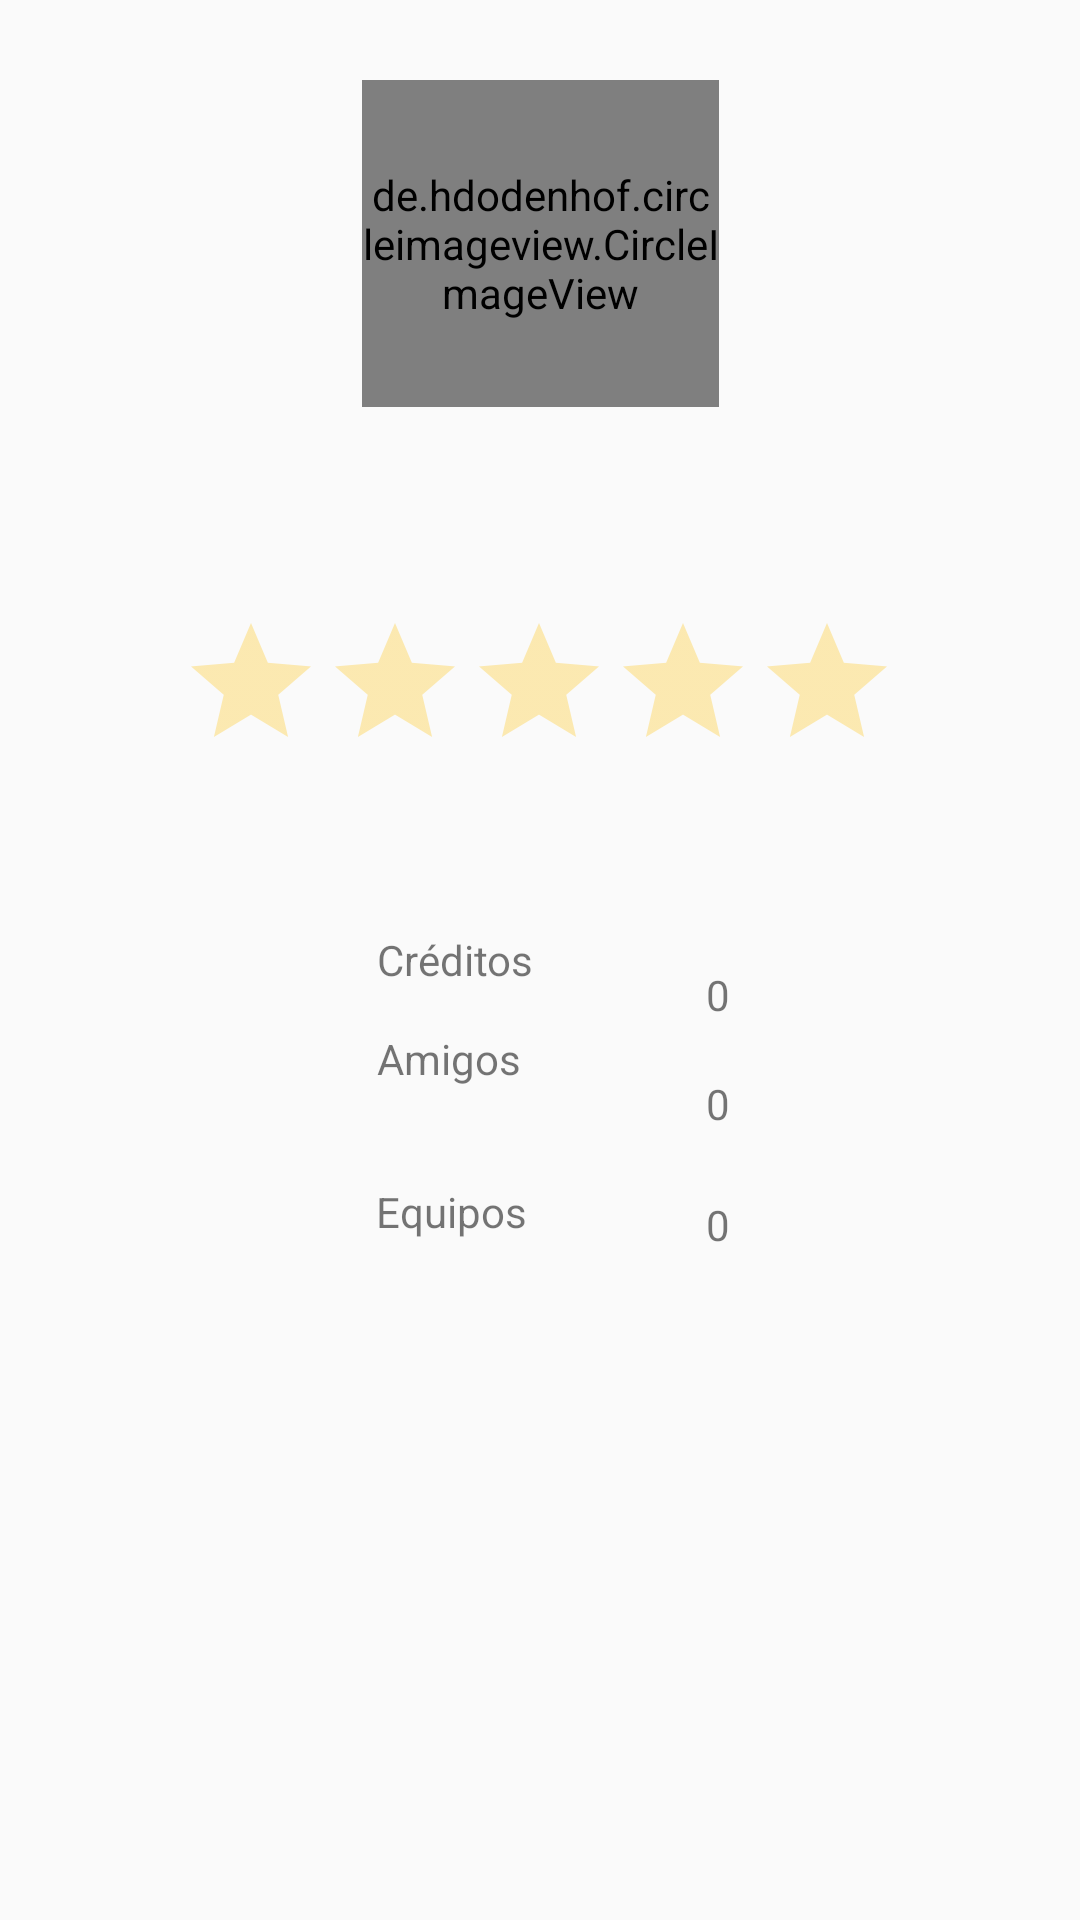

Produce the Android XML layout that renders to this screen, including the resource entries it uses.
<!-- AndroidManifest.xml: application theme AppTheme -->
<!-- res/layout/fragment_perfil.xml -->
<?xml version="1.0" encoding="utf-8"?>
<androidx.constraintlayout.widget.ConstraintLayout
    android:id="@+id/perfil_fragment"
    xmlns:android="http://schemas.android.com/apk/res/android" android:layout_width="match_parent"
    android:layout_height="match_parent" xmlns:app="http://schemas.android.com/apk/res-auto"
    xmlns:tools="http://schemas.android.com/tools"
    tools:context=".ui.menu.fragment.PerfilFragment">


    <TextView
        android:id="@+id/name_perfil"
        android:layout_width="match_parent"
        android:layout_height="wrap_content"
        android:layout_marginStart="8dp"
        android:layout_marginEnd="8dp"
        android:textAlignment="center"
        android:textSize="20sp"
        app:layout_constraintBottom_toBottomOf="parent"
        app:layout_constraintEnd_toEndOf="parent"
        app:layout_constraintHorizontal_bias="0.0"
        app:layout_constraintStart_toStartOf="parent"
        app:layout_constraintTop_toTopOf="parent"
        app:layout_constraintVertical_bias="0.265" />

    <de.hdodenhof.circleimageview.CircleImageView
        android:id="@+id/userImage"
        android:layout_width="119dp"
        android:layout_height="109dp"
        android:src="@drawable/profile_icon"
        app:civ_border_color="#FF000000"
        app:civ_border_width="2dp"
        app:layout_constraintBottom_toTopOf="@+id/name_perfil"
        app:layout_constraintEnd_toEndOf="parent"
        app:layout_constraintStart_toStartOf="parent"
        app:layout_constraintTop_toTopOf="parent" />

    <RatingBar
        android:id="@+id/ratingBar"
        android:layout_width="wrap_content"
        android:layout_height="wrap_content"
        android:theme="@style/RatingBar"
        app:layout_constraintBottom_toBottomOf="parent"
        app:layout_constraintEnd_toEndOf="parent"
        app:layout_constraintHorizontal_bias="0.497"
        app:layout_constraintStart_toStartOf="parent"
        app:layout_constraintTop_toBottomOf="@+id/name_perfil"
        app:layout_constraintVertical_bias="0.036" />

    <TextView
        android:id="@+id/amigos_perfil"
        android:layout_width="wrap_content"
        android:layout_height="wrap_content"
        android:layout_marginBottom="32dp"
        android:text="@string/num_amigos"
        app:layout_constraintBottom_toTopOf="@+id/equipos_perfil"
        app:layout_constraintEnd_toEndOf="parent"
        app:layout_constraintHorizontal_bias="0.403"
        app:layout_constraintStart_toStartOf="parent"
        app:layout_constraintTop_toBottomOf="@+id/ratingBar"
        app:layout_constraintVertical_bias="1.0" />

    <TextView
        android:id="@+id/creditos_perfil"
        android:layout_width="wrap_content"
        android:layout_height="wrap_content"
        android:text="@string/creditos"
        app:layout_constraintBottom_toTopOf="@+id/amigos_perfil"
        app:layout_constraintEnd_toEndOf="parent"
        app:layout_constraintHorizontal_bias="0.408"
        app:layout_constraintStart_toStartOf="parent"
        app:layout_constraintTop_toBottomOf="@+id/ratingBar"
        app:layout_constraintVertical_bias="0.779" />

    <TextView
        android:id="@+id/equipos_perfil"
        android:layout_width="wrap_content"
        android:layout_height="wrap_content"
        android:layout_marginBottom="224dp"
        android:text="@string/num_equipos"
        app:layout_constraintBottom_toBottomOf="parent"
        app:layout_constraintEnd_toEndOf="parent"
        app:layout_constraintHorizontal_bias="0.405"
        app:layout_constraintStart_toStartOf="parent"
        app:layout_constraintTop_toBottomOf="@+id/ratingBar"
        app:layout_constraintVertical_bias="0.98" />

    <TextView
        android:id="@+id/numAmigos"
        android:layout_width="wrap_content"
        android:layout_height="wrap_content"
        android:layout_marginStart="16dp"
        android:layout_marginLeft="16dp"
        android:text="0"
        app:layout_constraintBottom_toTopOf="@+id/numEquipos"
        app:layout_constraintEnd_toEndOf="parent"
        app:layout_constraintHorizontal_bias="0.281"
        app:layout_constraintStart_toEndOf="@+id/amigos_perfil"
        app:layout_constraintTop_toBottomOf="@+id/ratingBar"
        app:layout_constraintVertical_bias="0.82" />

    <TextView
        android:id="@+id/numCreditos"
        android:layout_width="wrap_content"
        android:layout_height="wrap_content"
        android:layout_marginStart="16dp"
        android:layout_marginLeft="16dp"
        android:text="0"
        app:layout_constraintBottom_toTopOf="@+id/numAmigos"
        app:layout_constraintEnd_toEndOf="parent"
        app:layout_constraintHorizontal_bias="0.262"
        app:layout_constraintStart_toEndOf="@+id/creditos_perfil"
        app:layout_constraintTop_toBottomOf="@+id/ratingBar"
        app:layout_constraintVertical_bias="0.779" />

    <TextView
        android:id="@+id/numEquipos"
        android:layout_width="wrap_content"
        android:layout_height="wrap_content"
        android:layout_marginStart="16dp"
        android:layout_marginLeft="16dp"
        android:layout_marginBottom="208dp"
        android:text="0"
        app:layout_constraintBottom_toBottomOf="parent"
        app:layout_constraintEnd_toEndOf="parent"
        app:layout_constraintHorizontal_bias="0.273"
        app:layout_constraintStart_toEndOf="@+id/equipos_perfil"
        app:layout_constraintTop_toBottomOf="@+id/ratingBar"
        app:layout_constraintVertical_bias="0.907" />

</androidx.constraintlayout.widget.ConstraintLayout>
<!-- resources referenced by this layout -->
<resources>
  <string name="creditos">Créditos</string>
  <string name="num_amigos">Amigos</string>
  <string name="num_equipos">Equipos</string>
  <style name="RatingBar" parent="Theme.AppCompat">
          <item name="colorControlNormal">#FFC107</item>
          <item name="colorControlActivated">#FFC107</item>
      </style>
  <style name="AppTheme" parent="Theme.AppCompat.DayNight.DarkActionBar">
          
          <item name="colorPrimary">#3C403D</item>
          <item name="colorPrimaryDark">#232725</item>
          <item name="colorAccent">#0E3E0F</item>
      </style>
</resources>
